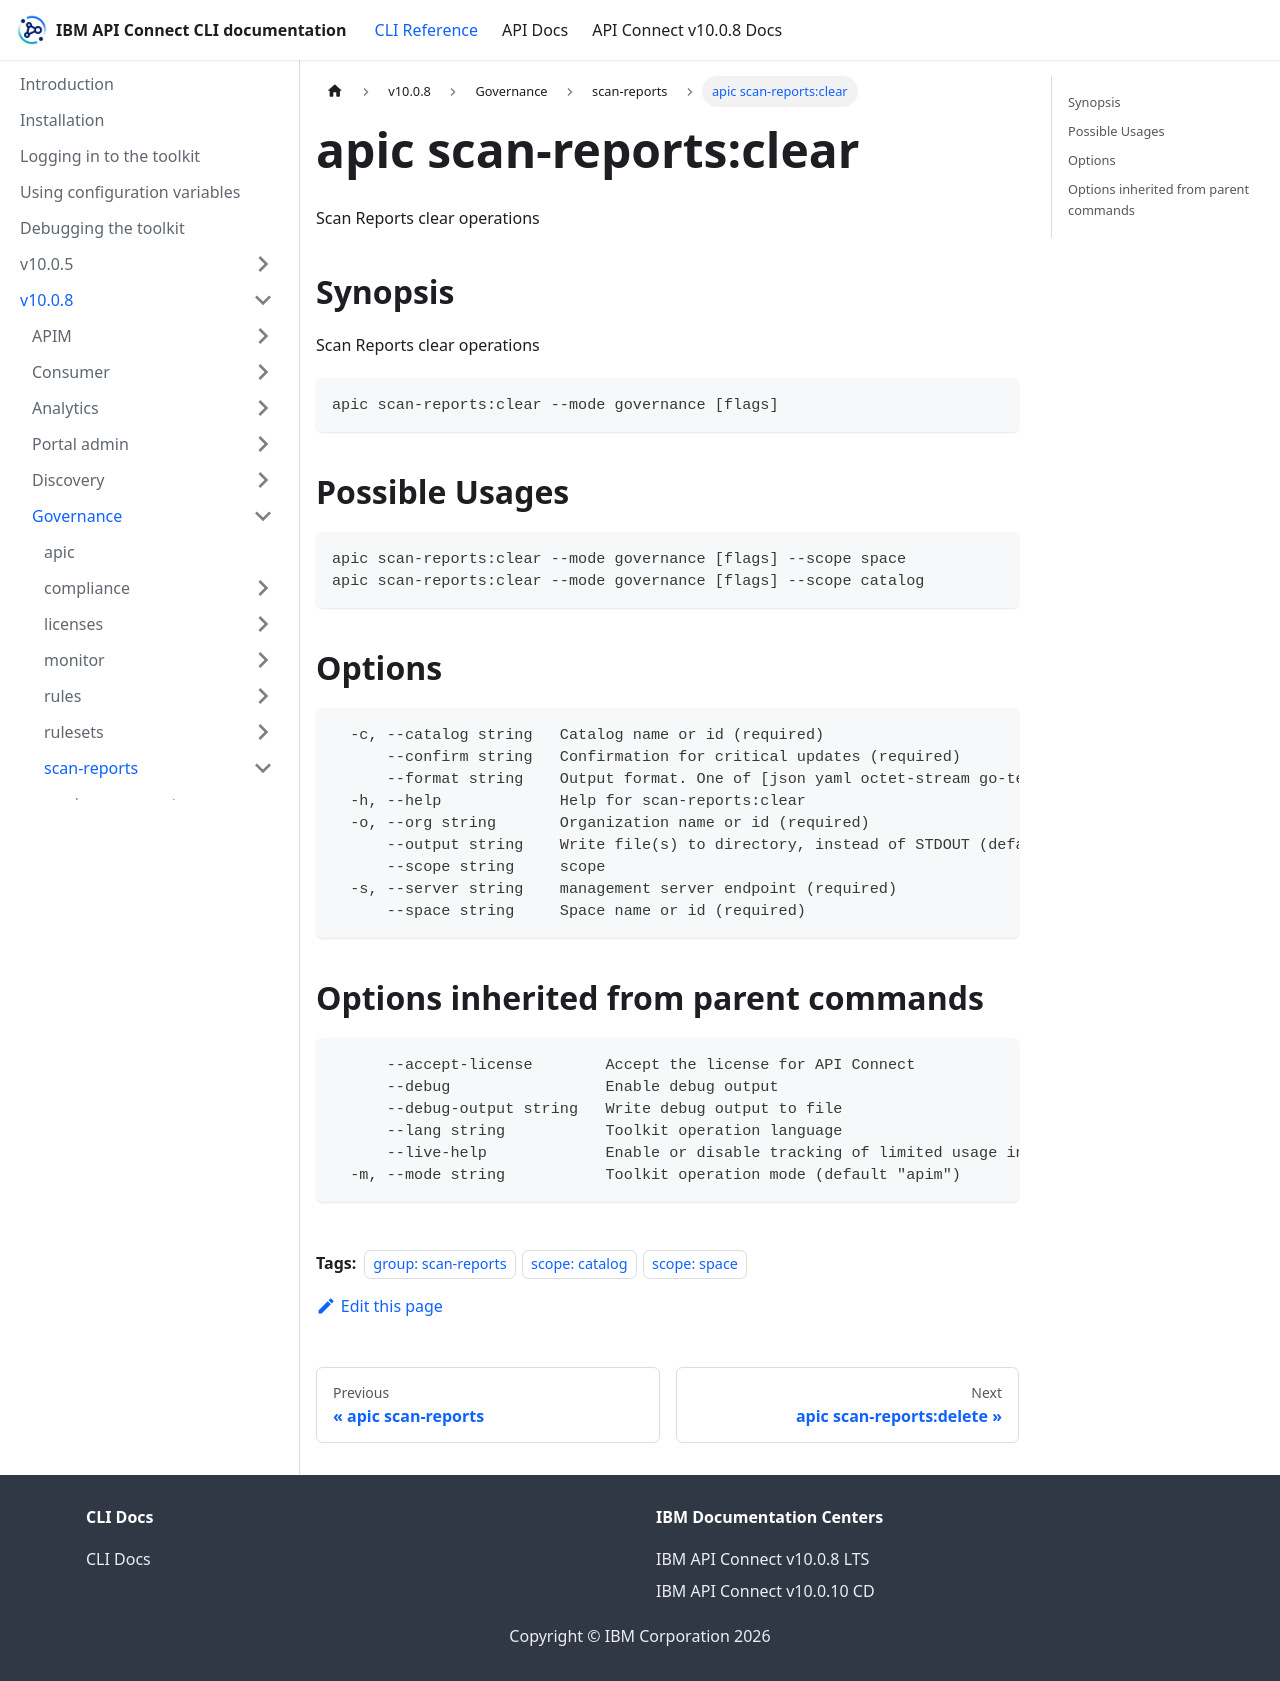

repository: ibm-apiconnect/clidocs · page: docs/v1008/governance/scan-reports/apic_scan-reports_clear.html · generator: docusaurus

---
tags:
- "group: scan-reports"
- "scope: catalog"
- "scope: space"
---
# apic scan-reports:clear

Scan Reports clear operations

## Synopsis

Scan Reports clear operations

```
apic scan-reports:clear --mode governance [flags]
```

## Possible Usages

```
apic scan-reports:clear --mode governance [flags] --scope space
apic scan-reports:clear --mode governance [flags] --scope catalog
```

## Options

```
  -c, --catalog string   Catalog name or id (required)
      --confirm string   Confirmation for critical updates (required)
      --format string    Output format. One of [json yaml octet-stream go-template=... go-template-file=...], defaults to yaml.
  -h, --help             Help for scan-reports:clear
  -o, --org string       Organization name or id (required)
      --output string    Write file(s) to directory, instead of STDOUT (default "-")
      --scope string     scope
  -s, --server string    management server endpoint (required)
      --space string     Space name or id (required)
```

## Options inherited from parent commands

```
      --accept-license        Accept the license for API Connect
      --debug                 Enable debug output
      --debug-output string   Write debug output to file
      --lang string           Toolkit operation language
      --live-help             Enable or disable tracking of limited usage information
  -m, --mode string           Toolkit operation mode (default "apim")
```
